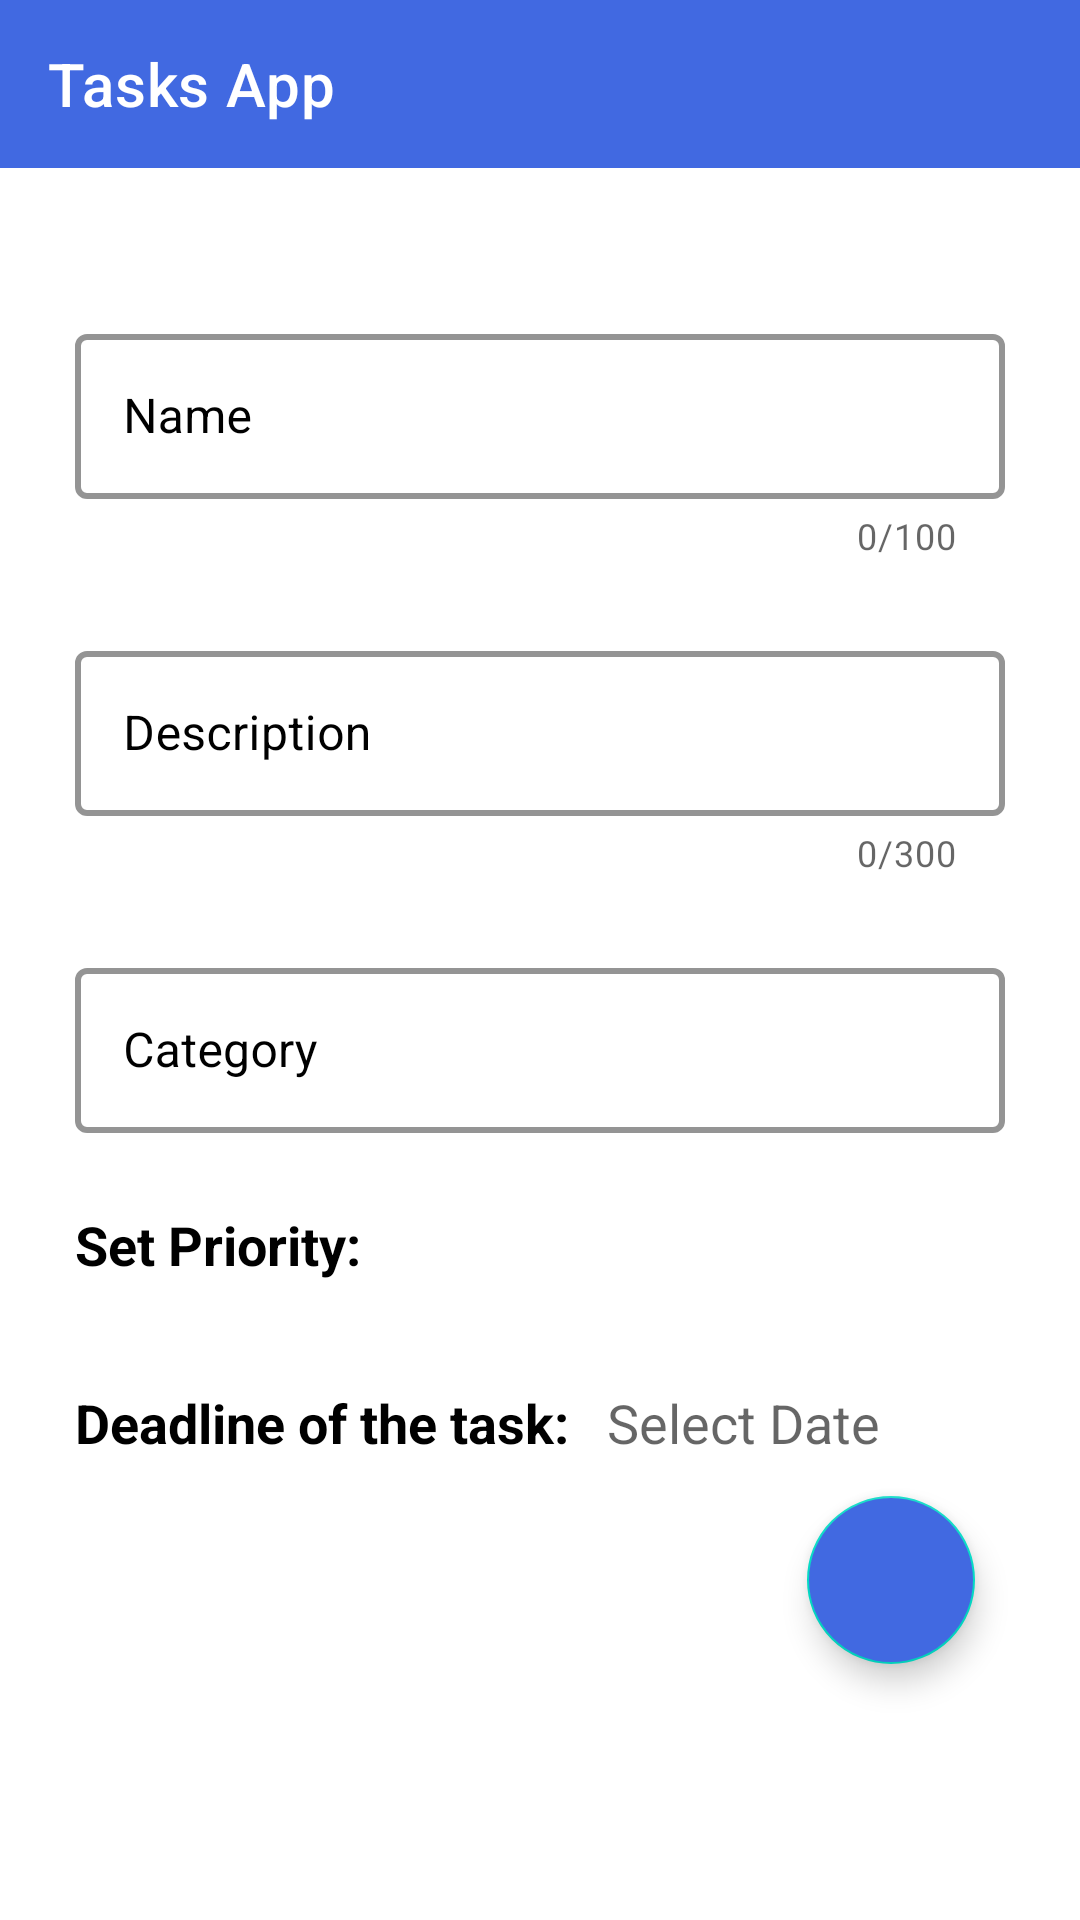

Layout XML and referenced resources for this Android screen:
<!-- AndroidManifest.xml: application theme AppTheme -->
<!-- res/layout/activity_create_note.xml -->
<?xml version="1.0" encoding="utf-8"?>
<RelativeLayout xmlns:android="http://schemas.android.com/apk/res/android"
    xmlns:tools="http://schemas.android.com/tools"
    android:layout_width="match_parent"
    android:layout_height="match_parent"
    android:background="@drawable/background"
    android:backgroundTint="#30FFFFFF"
    android:backgroundTintMode="src_over"
    xmlns:app="http://schemas.android.com/apk/res-auto"
    tools:context=".ui.CreateNoteActivity">

    <include
        layout="@layout/toolbar"
        android:id="@+id/toolbar"/>

    <LinearLayout
        android:id="@+id/containerElements"
        android:layout_width="match_parent"
        android:layout_height="wrap_content"
        android:layout_below="@id/toolbar"
        android:layout_marginStart="25dp"
        android:layout_marginTop="25dp"
        android:layout_marginEnd="25dp"
        android:layout_marginBottom="25dp"
        android:orientation="vertical">

        
        <com.google.android.material.textfield.TextInputLayout
            style="@style/TextInputLayoutStyle"
            android:layout_width="match_parent"
            android:layout_height="wrap_content"
            android:layout_marginTop="25dp"
            android:hint="@string/hint_name"
            android:textColor="@color/black"
            android:textColorHint="@color/black"
            app:counterEnabled="true"
            app:counterMaxLength="100">

            <com.google.android.material.textfield.TextInputEditText
                android:id="@+id/nameTask"
                android:layout_width="match_parent"
                android:layout_height="55dp"
                android:inputType="text" />
        </com.google.android.material.textfield.TextInputLayout>

        
        <com.google.android.material.textfield.TextInputLayout
            style="@style/TextInputLayoutStyle"
            android:layout_width="match_parent"
            android:layout_height="wrap_content"
            android:layout_marginTop="25dp"
            android:hint="@string/hint_description"
            android:textColor="@color/black"
            android:textColorHint="@color/black"
            app:counterEnabled="true"
            app:counterMaxLength="300">

            <com.google.android.material.textfield.TextInputEditText
                android:id="@+id/descTask"
                android:layout_width="match_parent"
                android:layout_height="wrap_content"
                android:inputType="text"
                android:minHeight="55dp" />
        </com.google.android.material.textfield.TextInputLayout>

        <com.google.android.material.textfield.TextInputLayout
            style="@style/TextInputLayoutStyle"
            android:layout_width="match_parent"
            android:layout_height="wrap_content"
            android:layout_marginTop="25dp"
            android:hint="Category"
            android:textColor="@color/black"
            android:textColorHint="@color/black">

            <com.google.android.material.textfield.TextInputEditText
                android:id="@+id/categoryText"
                android:layout_width="match_parent"
                android:layout_height="55dp"
                android:inputType="text" />
        </com.google.android.material.textfield.TextInputLayout>

        
        <LinearLayout
            android:layout_width="match_parent"
            android:layout_height="wrap_content"
            android:layout_marginTop="25dp"
            android:orientation="horizontal">

            <TextView
                android:layout_width="wrap_content"
                android:layout_height="wrap_content"
                android:text="Set Priority:"
                android:textColor="@color/black"
                android:textSize="18sp"
                android:textStyle="bold" />

            <Spinner
                android:id="@+id/prioritySpinner"
                android:layout_width="0dp"
                android:layout_height="wrap_content"
                android:layout_weight="1"
                android:layout_marginLeft="8dp"
                android:layout_marginRight="20dp" />
        </LinearLayout>

        
        <LinearLayout
            android:layout_width="match_parent"
            android:layout_height="wrap_content"
            android:layout_marginTop="25dp"
            android:orientation="horizontal">

            <TextView
                android:layout_width="wrap_content"
                android:layout_height="wrap_content"
                android:text="Deadline of the task:  "
                android:textColor="@color/black"
                android:textSize="18sp"
                android:textStyle="bold" />

            <EditText
                android:id="@+id/editTextDate"
                android:layout_width="wrap_content"
                android:layout_height="wrap_content"
                android:clickable="true"
                android:focusable="false"
                android:hint="Select Date"
                android:inputType="none" />
        </LinearLayout>

    </LinearLayout>

    <com.google.android.material.floatingactionbutton.FloatingActionButton
        android:id="@+id/actionBtn"
        style="@style/FloatingActionButton"
        android:layout_width="wrap_content"
        android:layout_height="wrap_content"
        android:layout_below="@id/containerElements"
        android:layout_alignParentEnd="true"
        android:layout_marginStart="35dp"
        android:layout_marginTop="-20dp"
        android:layout_marginEnd="35dp"
        android:backgroundTint="@color/colorPrimaryDark"
        android:src="@drawable/ic_check" />
</RelativeLayout>
<!-- res/layout/toolbar.xml (included above) -->
<androidx.appcompat.widget.Toolbar app:title="@string/app_name"
    android:id="@+id/toolbar"
    app:titleTextColor="@color/white"
    android:background="@color/colorPrimary"
    android:layout_width="match_parent"
    android:layout_height="?attr/actionBarSize"
    xmlns:app="http://schemas.android.com/apk/res-auto"
    xmlns:android="http://schemas.android.com/apk/res/android" >

</androidx.appcompat.widget.Toolbar>
<!-- resources referenced by this layout -->
<resources>
  <color name="black">#000</color>
  <color name="colorPrimary">#4169e1</color>
  <color name="colorPrimaryDark">#4169e1</color>
  <color name="white">#FFF</color>
  <string name="app_name">Tasks App</string>
  <string name="hint_description">Description</string>
  <string name="hint_name">Name </string>
  <style name="FloatingActionButton" parent="Widget.Design.FloatingActionButton">
          <item name="enforceMaterialTheme">true</item>
          <item name="ensureMinTouchTargetSize">true</item>
          <item name="tint">@color/white</item>
  
      </style>
  <style name="TextInputLayoutStyle" parent="Widget.MaterialComponents.TextInputLayout.OutlinedBox.Dense">
          <item name="boxStrokeColor">#546DFE</item>
          <item name="hintTextColor">#546DFE</item>
          <item name="android:textSize">20dp</item>
          <item name="boxStrokeWidth">2dp</item>
      </style>
  <style name="AppTheme" parent="Theme.MaterialComponents.Light.NoActionBar">
          
          <item name="colorPrimary">@color/colorPrimary</item>
          <item name="colorPrimaryDark">@color/colorPrimaryDark</item>
          <item name="colorAccent">@color/colorAccent</item>
          <item name="android:textColorSecondary">#FFF</item>
  
      </style>
  <color name="colorAccent">#03DAC5</color>
</resources>
